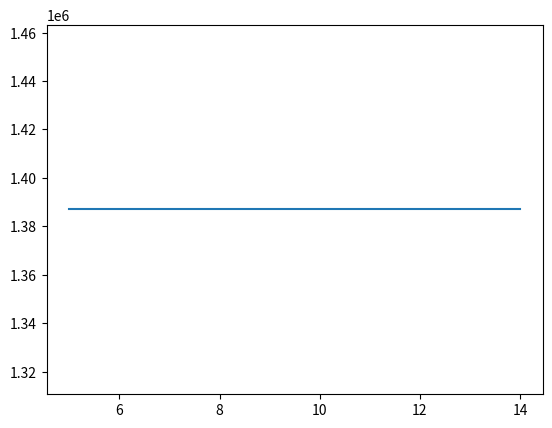

Recreate this plot in Python.
# Présentation de la méthode du taboue pour résoudre le problème de flux dans l'atelier

# Dictionnaire initial, qui code une solution trouvée précedemment grâce à l'implémentation de notre méthode heuristique
D = {1:4, 2:3, 3:7, 4:2, 5:1, 6:9, 7:8, 8:5, 9:6}    # clé  = machine, valeur = emplacement
D0 = {1:1, 2:2, 3:3, 4:4, 5:5, 6:6, 7:7, 8:8, 9:9}

#from Cout import cout
# Calcul du cout avec le dictionnaire fourni en argument
def cout(L):
    """ renvoi le cout de la solution L en dictionnaire """
    # Distances entre chaque emplacement
    D = [[0, 9, 4, 9, 9, 4, 15, 4, 11, 9], 
         [7, 0, 6, 11, 14, 5, 9, 12, 7, 7], 
         [4, 13, 0, 9, 9, 14, 15, 12, 5, 14], 
         [7, 5, 8, 0, 4, 15, 12, 5, 5, 7], 
         [11, 8, 7, 13, 0, 11, 10, 11, 6, 5], 
         [13, 4, 6, 15, 10, 0, 4, 10, 9, 7], 
         [9, 4, 10, 15, 5, 13, 0, 14, 7, 15], 
         [11, 7, 7, 10, 13, 15, 10, 0, 12, 11], 
         [9, 6, 10, 10, 11, 10, 7, 7, 0, 5], 
         [10, 10, 11, 9, 7, 9, 5, 7, 8, 0], 
         [10, 9, 9, 15, 8, 6, 7, 9, 10, 10]]
    
    V = [4982, 2185, 2209, 2083, 4286, 4654, 3925]
    
    OF = [ [2,   1,   4,   7,   6,   3,   5,   8],
           [3,   6,   8,   2,   3,   1,   7,   5],
           [8,   5,   6,   4,   7,   3,   1],
           [4,   7,   3,   5,   2,   1,   6],
           [3,   2,   6,   7,   4],
           [1,   3,   2,   5,   4,   7,   6],
           [5,   6,   7,   3,   4,   7]]
    S = 0
    
    for produit in range(len(V)):
        distance_produit = 0
        for machine in range(len(OF[produit])-1):
            # récuperer la distance entre les machines 
            m1 = OF[produit][machine] # machine
            m2 = OF[produit][machine+1] # machine suivante
                        
            e1 = L[m1]
            e2 = L[m2]
            
            distance_produit += D[e1-1][e2-1]
            
        distance_produit += D[0][OF[produit][0]] + D[-1][OF[produit][-1]]
            
        
        S += distance_produit * V[produit]

    return S


def meilleur_voisin(init, Taboue=[]) :
    """Un voisin est une permutation entre deux machines
    Pour choisir le meilleur voisin, il faut donc tester toutes les permutations.
    Cependant, il ne faut pas retenir une solution qui est dans la liste Taboue"""
    import math
      
    best_vois = init
    comparatif = math.inf  # Valeur infinie
    
    for machine1 in range(1, 10) :
        for machine2 in range(1, 10) :
            x = init.copy()
            x[machine1], x[machine2] = x[machine2], x[machine1]       # Permutation de deux machines
            
            ajout = True                 # indicateur qui prend la valeur vrai si la solution candidate n'est pas dans la liste taboue, faux sinon
            for interdit in Taboue :     # on vérifie que la solution proposée n'est pas dans le taboue
                if x == interdit :
                    ajout = False
            
            if ajout == True :
                if cout(x) < comparatif :
                    comparatif = cout(x)   # cout du meilleur voisin qui n'est pas dans le taboue et qui n'est pas la solution initiale
                    best_vois = x
                
    return best_vois

def MiseAJour(Taboue, nouvelle_valeur, taille_Taboue = 10) :
    """Cette fonction met à jour la liste des taboue, en suprimant la valeur la plus ancienne et en ajoutant la plus récente
    La première valeur de la liste est la plus ancienne, la dernière est la plus récente
    On choisit de stocker par défaut 10 éléments dans la liste Taboue"""
    
    if len(Taboue) < 15 :
        Taboue.append(nouvelle_valeur)
        
    else :
        for e in range(len(Taboue) - 1) :       # On fait "tourner" les valeurs, en ajoutant la nouvelle valeur à la fin de la liste tout en décalant les autres
            Taboue[e] = Taboue[e+1]
            Taboue[len(Taboue) - 1] = nouvelle_valeur
            
    return Taboue
     

def methode_taboue(x0, Nb_max_iter, Nb_max_iter_stable, taille_taboue) :
    """ Fonction qui implémente la méthode du taboue
    Les arguments sont une solution de départ, le nombre maximum d'itération et le nombre maximum d'itérations stables et la taille de la liste taboue"""
    
    xm = x0                  # xm contiendra la meilleure solution trouvée
    fm = cout(x0)            # fm contiendra le cout de la meilleure solution trouvée
    T = []                   # liste taboue initialisée à vide
    Nb_iteration = 0         # Compte le nombre d'itération
    Nb_iteration_stable = 0  # Compte le nombre d'itérations stables
    
    while Nb_iteration < Nb_max_iter and Nb_iteration_stable < Nb_max_iter_stable :
        x1 = meilleur_voisin(x0, T)         # Recherche du meilleur voisin de x0
        Nb_iteration += 1
        
        T = MiseAJour(T, x1, taille_taboue)                # Mise à jour de la liste Taboue, avec ajout du nouvel élément x1
        
        if cout(x1) < cout(x0) :
            xm = x1                         # Mise à jour de la meilleure solution
            fm = cout(x1)
            Nb_iteration_stable = 0         # On a amélioré la solution, donc on réinitialise le nombre d'itération stables à 0.
        else :
            Nb_iteration_stable += 1
        
        x0 = x1             # On recommence avec la nouvelle solution
    
    return xm, fm


def test_nb_iter(D, iter_min, iter_max, pas, Nb_iter_stable, taille_taboue) :
    import matplotlib.pyplot as plt
    x = list(range(iter_min, iter_max, pas))
    y=[]
    for Nb_iter in range(iter_min, iter_max, pas):
        y.append(methode_taboue(D, Nb_iter, Nb_iter_stable,taille_taboue)[1])
    
    plt.plot(x, y)
    plt.show() # affiche la figure à l'écran    
    
    
def test_taille_taboue(D, Nb_iter, Nb_iter_stable) :
    import matplotlib.pyplot as plt
    x = list(range(5, 15))
    y=[]
    for taille in range(5, 15):
        y.append(methode_taboue(D, Nb_iter, Nb_iter_stable, taille)[1])
    
    plt.plot(x, y)
    plt.show() # affiche la figure à l'écran    

    
print(cout(D))
print(methode_taboue(D, 100, 100,8))
#print(test_nb_iter(D, 100, 3000, 50, 10, 7))
print(test_taille_taboue(D, 100, 50))
'''
m = nombre de machines
e = nombre d'emplacement
p = nombre de produits
t = taille de la liste taboue

Complexité de la méthode :
- fonction cout : O(p*m)
- fonction meilleur voisin : O(t*m^2)
- fonction MiseAJour : O(t)
- fonction methode_Taboue : O(Nb_max_iter * Nb_max_iter_stable *t^2 * m^3 * p)

'''